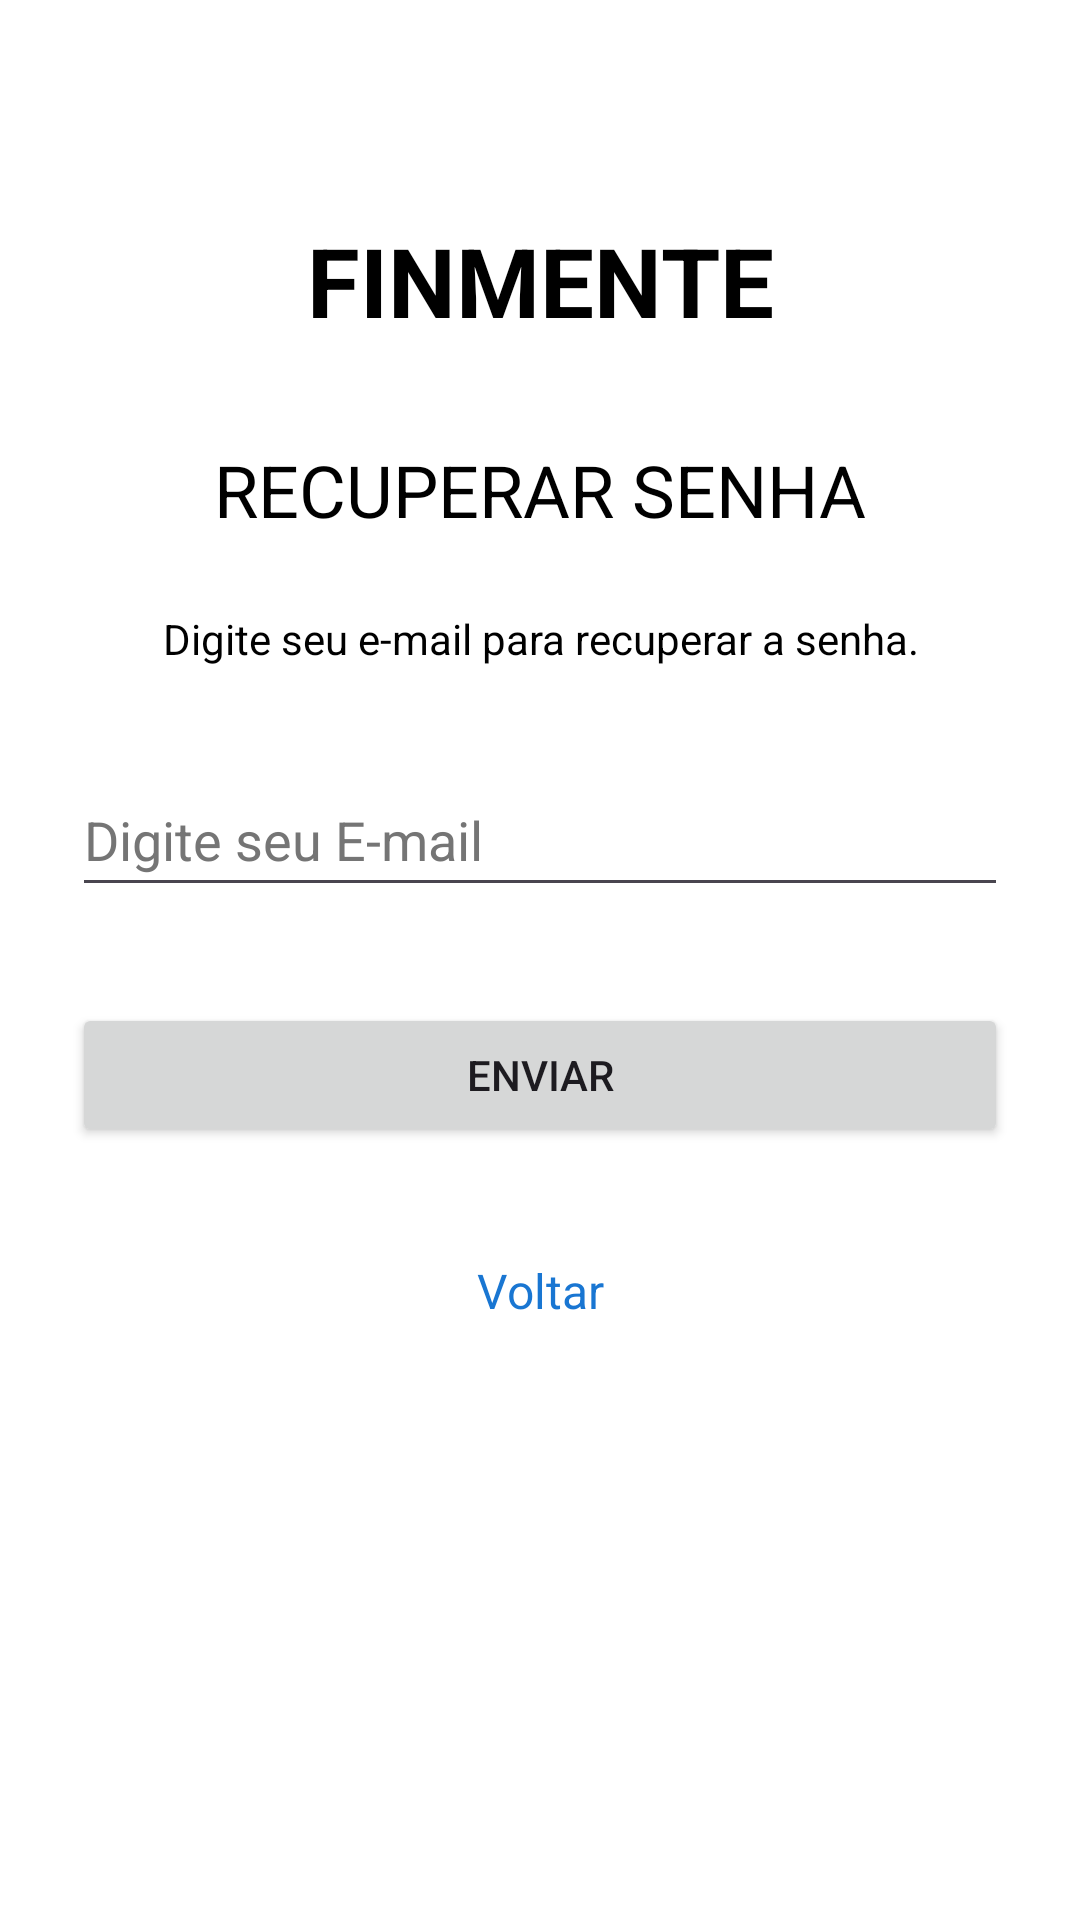

Reconstruct the res/layout file that produces this screen, plus the resources it refers to.
<!-- AndroidManifest.xml: application theme Theme.Finmente -->
<!-- res/layout/activity_recuperar_senha.xml -->
<?xml version="1.0" encoding="utf-8"?>
<androidx.constraintlayout.widget.ConstraintLayout xmlns:android="http://schemas.android.com/apk/res/android"
    xmlns:app="http://schemas.android.com/apk/res-auto"
    xmlns:tools="http://schemas.android.com/tools"
    android:id="@+id/main"
    android:layout_width="match_parent"
    android:layout_height="match_parent"
    android:background="#FFFFFF"
    android:padding="24dp"
    tools:context=".RecuperarSenhaActivity">

    <TextView
        android:id="@+id/tv_brand"
        android:layout_width="wrap_content"
        android:layout_height="wrap_content"
        android:layout_marginTop="48dp"
        android:text="@string/app_brand"
        android:textColor="#000000"
        android:textSize="32sp"
        android:textStyle="bold"
        app:layout_constraintEnd_toEndOf="parent"
        app:layout_constraintStart_toStartOf="parent"
        app:layout_constraintTop_toTopOf="parent" />

    <TextView
        android:id="@+id/tv_recovery_title"
        android:layout_width="wrap_content"
        android:layout_height="wrap_content"
        android:layout_marginTop="32dp"
        android:text="@string/title_forgot_password"
        android:textColor="#000000"
        android:textSize="24sp"
        app:layout_constraintEnd_toEndOf="parent"
        app:layout_constraintStart_toStartOf="parent"
        app:layout_constraintTop_toBottomOf="@id/tv_brand" />

    <TextView
        android:id="@+id/tv_recovery_info"
        android:layout_width="0dp"
        android:layout_height="wrap_content"
        android:layout_marginTop="24dp"
        android:text="@string/label_recovery_info"
        android:textAlignment="center"
        android:textColor="#000000"
        app:layout_constraintEnd_toEndOf="parent"
        app:layout_constraintStart_toStartOf="parent"
        app:layout_constraintTop_toBottomOf="@id/tv_recovery_title"
        app:layout_constraintWidth_max="488dp" />

    <EditText
        android:id="@+id/et_email"
        android:layout_width="0dp"
        android:layout_height="wrap_content"
        android:layout_marginTop="32dp"
        android:autofillHints="emailAddress"
        android:hint="@string/hint_email"
        android:inputType="textEmailAddress"
        android:minHeight="48dp"
        android:textColor="#000000"
        android:textColorHint="#757575"
        app:layout_constraintEnd_toEndOf="parent"
        app:layout_constraintStart_toStartOf="parent"
        app:layout_constraintTop_toBottomOf="@id/tv_recovery_info"
        app:layout_constraintWidth_max="488dp" />

    <Button
        android:id="@+id/btn_send_recovery"
        android:layout_width="0dp"
        android:layout_height="wrap_content"
        android:layout_marginTop="32dp"
        android:text="@string/btn_send_recovery"
        app:layout_constraintEnd_toEndOf="parent"
        app:layout_constraintStart_toStartOf="parent"
        app:layout_constraintTop_toBottomOf="@id/et_email"
        app:layout_constraintWidth_max="488dp" />

    <TextView
        android:id="@+id/tv_back"
        android:layout_width="wrap_content"
        android:layout_height="wrap_content"
        android:layout_marginTop="24dp"
        android:clickable="true"
        android:focusable="true"
        android:gravity="center"
        android:minWidth="48dp"
        android:minHeight="48dp"
        android:padding="8dp"
        android:text="@string/btn_back"
        android:textColor="#1976D2"
        android:textSize="16sp"
        app:layout_constraintEnd_toEndOf="parent"
        app:layout_constraintStart_toStartOf="parent"
        app:layout_constraintTop_toBottomOf="@id/btn_send_recovery" />

</androidx.constraintlayout.widget.ConstraintLayout>
<!-- resources referenced by this layout -->
<resources>
  <string name="app_brand">FINMENTE</string>
  <string name="btn_back">Voltar</string>
  <string name="btn_send_recovery">Enviar</string>
  <string name="hint_email">Digite seu E-mail</string>
  <string name="label_recovery_info">Digite seu e-mail para recuperar a senha.</string>
  <string name="title_forgot_password">RECUPERAR SENHA</string>
  <style name="Theme.Finmente" parent="Base.Theme.Finmente" />
  <style name="Base.Theme.Finmente" parent="Theme.Material3.Light.NoActionBar">
          <item name="colorPrimary">@color/purple_primary</item>
          <item name="colorPrimaryDark">@color/purple_dark</item>
          <item name="colorAccent">@color/purple_light</item>
          <item name="android:windowLightStatusBar">true</item>
          <item name="android:statusBarColor">#FFFFFF</item>
          <item name="android:navigationBarColor">#FFFFFF</item>
          <item name="android:windowLightNavigationBar">true</item>
          <item name="android:windowBackground">@color/background_gray</item>
      </style>
  <color name="purple_primary">#673AB7</color>
  <color name="purple_dark">#512DA8</color>
  <color name="purple_light">#D1C4E9</color>
  <color name="background_gray">#F5F5F7</color>
</resources>
